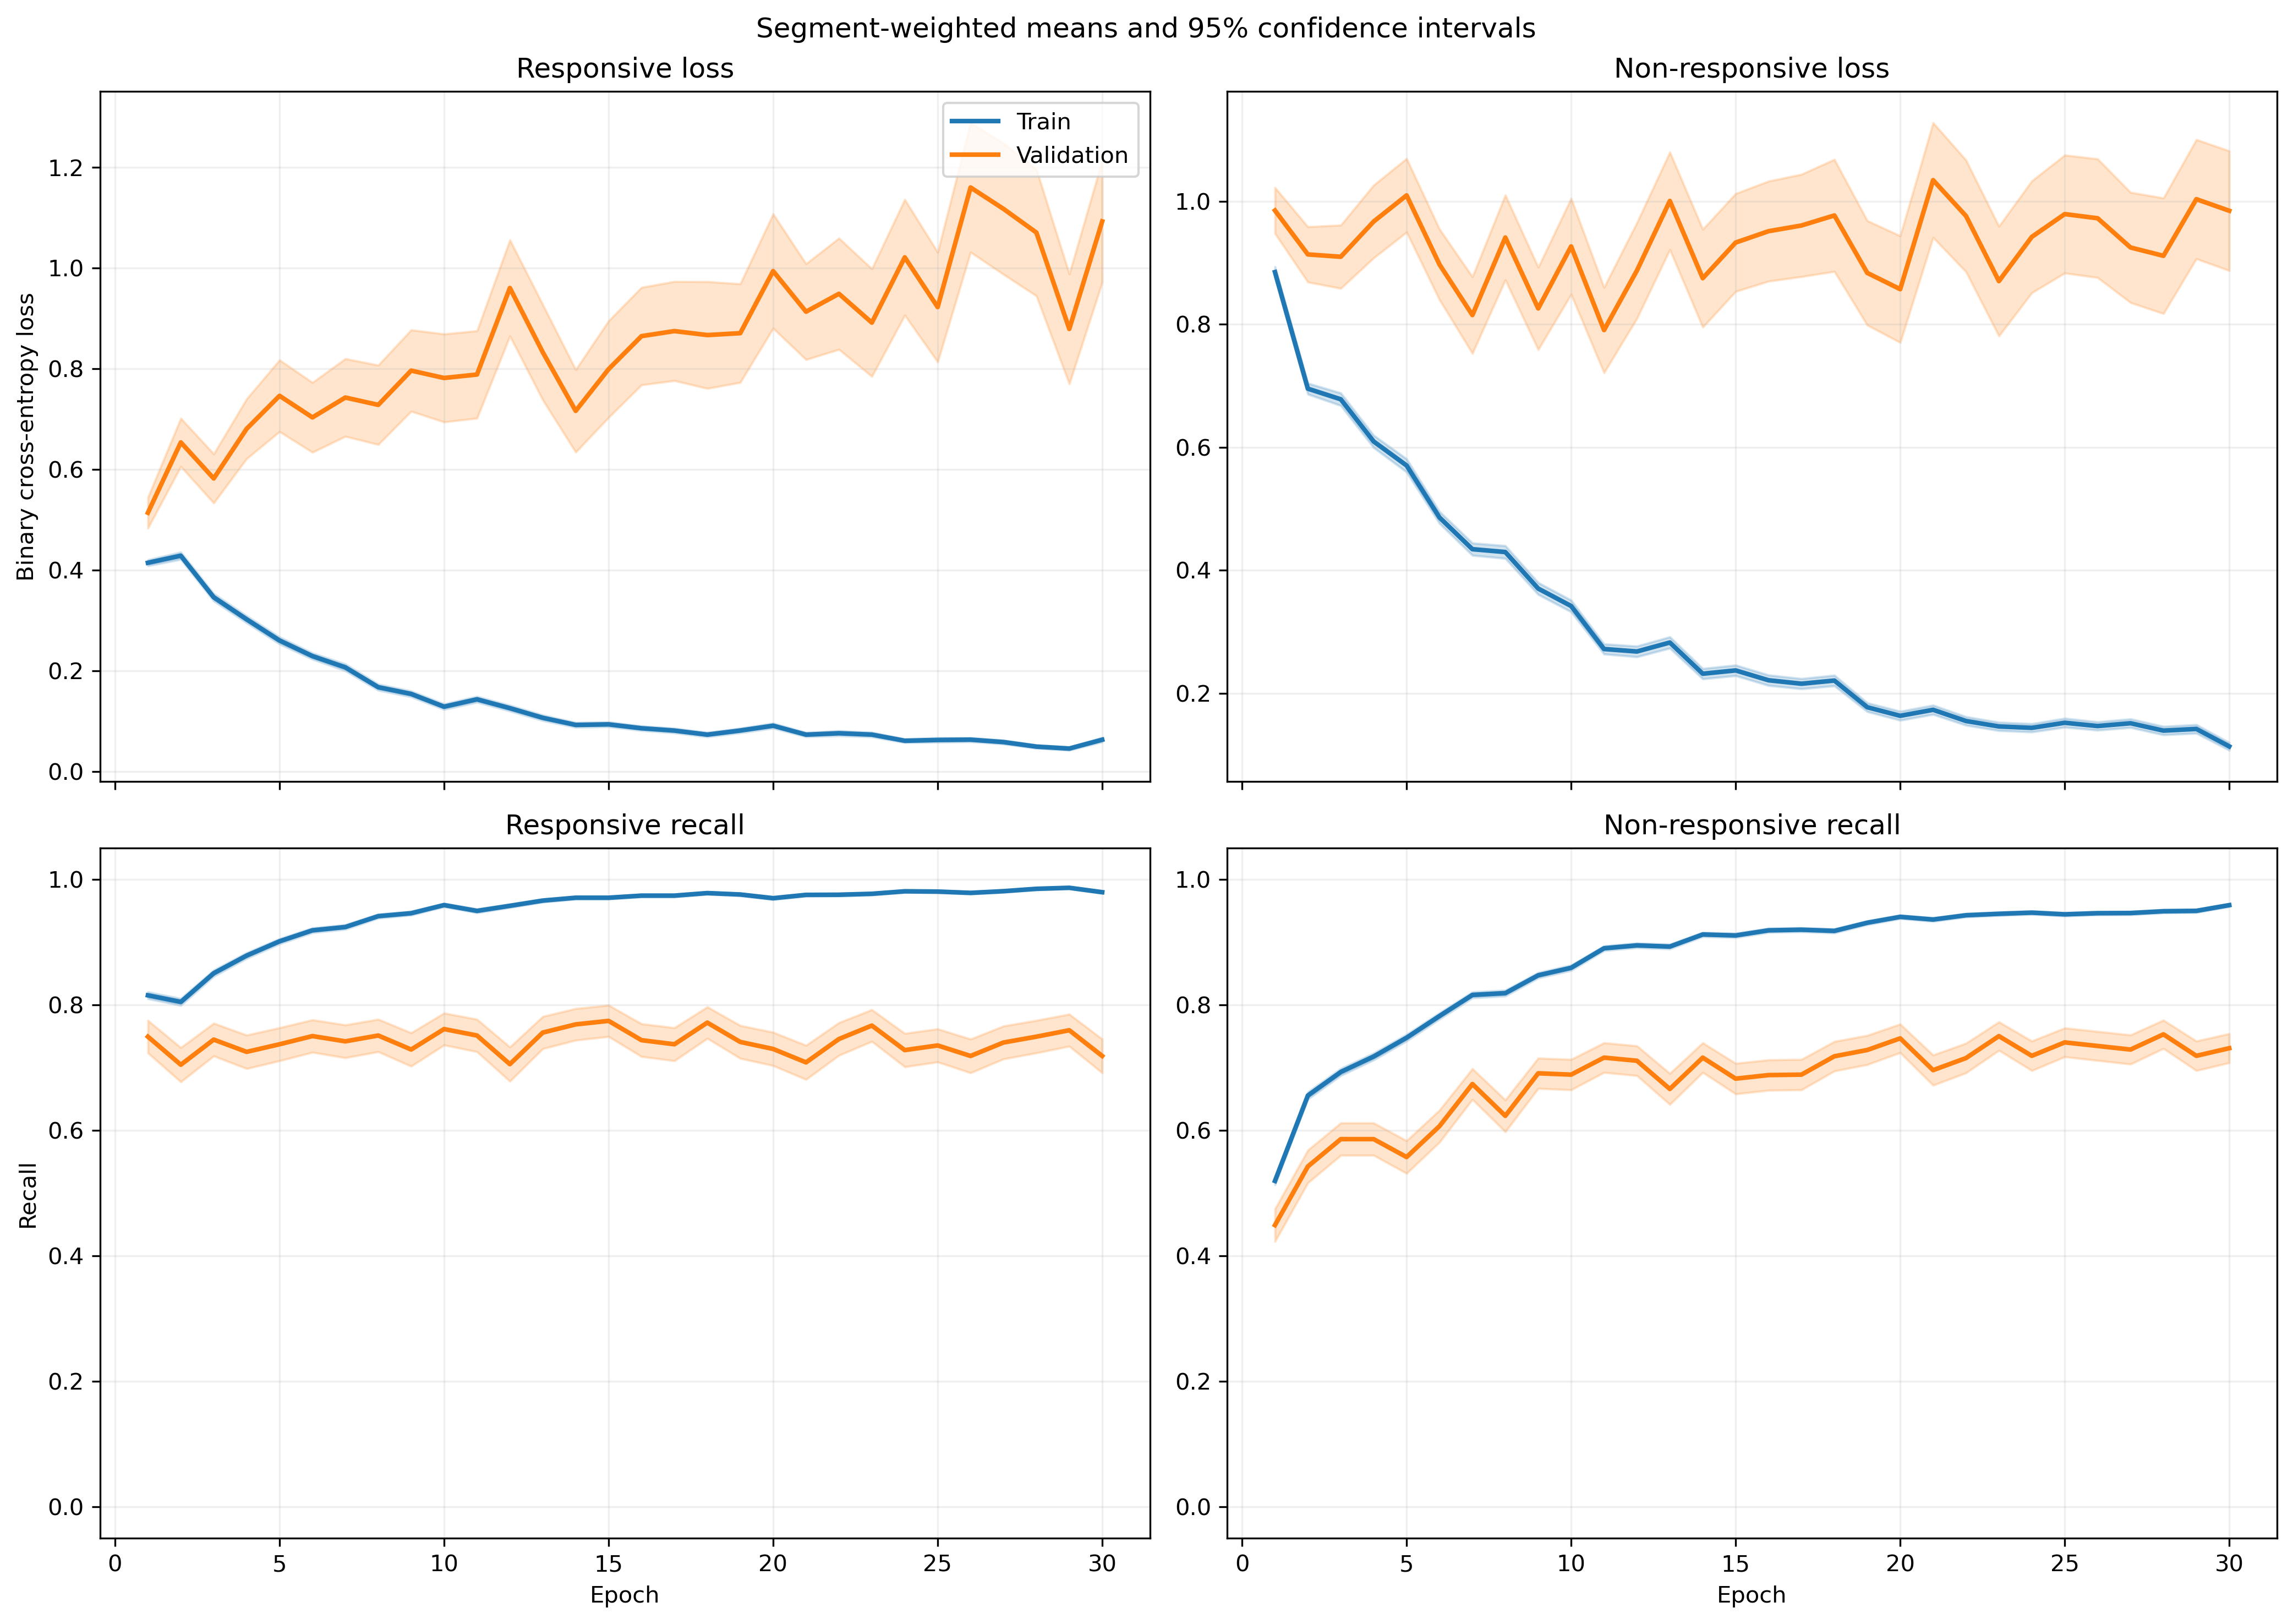

The table this chart was drawn from, first rows:
fold, epoch, split, r_loss, r_loss_count, r_loss_sum, r_loss_sum_sq, r_recall, r_recall_count, r_recall_sum, r_recall_sum_sq, nr_loss, nr_loss_count, nr_loss_sum, nr_loss_sum_sq, nr_recall, nr_recall_count, nr_recall_sum, nr_recall_sum_sq
1, 1, train, 0.4106, 1063, 436.4, 418.4, 0.8128, 1063, 864.0, 864.0, 0.8949, 1401, 1254, 1994, 0.5375, 1401, 753.0, 753.0
1, 1, validation, 0.1263, 10, 1.263, 0.237, 1.0, 10, 10.0, 10.0, , 0, 0.0, 0.0, , 0, 0.0, 0.0
1, 2, train, 0.3594, 1063, 382.1, 385.3, 0.841, 1063, 894.0, 894.0, 0.7328, 1401, 1027, 1563, 0.6374, 1401, 893.0, 893.0
1, 2, validation, 0.09299, 10, 0.9299, 0.1073, 1.0, 10, 10.0, 10.0, , 0, 0.0, 0.0, , 0, 0.0, 0.0
1, 3, train, 0.3164, 1063, 336.3, 312.4, 0.8824, 1063, 938.0, 938.0, 0.6063, 1401, 849.5, 1239, 0.6895, 1401, 966.0, 966.0
1, 3, validation, 0.09586, 10, 0.9586, 0.1168, 1.0, 10, 10.0, 10.0, , 0, 0.0, 0.0, , 0, 0.0, 0.0
1, 4, train, 0.2491, 1063, 264.8, 228.7, 0.921, 1063, 979.0, 979.0, 0.6071, 1401, 850.5, 1339, 0.6988, 1401, 979.0, 979.0
1, 4, validation, 0.06466, 10, 0.6466, 0.05526, 1.0, 10, 10.0, 10.0, , 0, 0.0, 0.0, , 0, 0.0, 0.0
1, 5, train, 0.24, 1063, 255.2, 240.5, 0.9097, 1063, 967.0, 967.0, 0.4586, 1401, 642.5, 1100, 0.7916, 1401, 1109, 1109
1, 5, validation, 0.101, 10, 1.01, 0.3286, 1.0, 10, 10.0, 10.0, , 0, 0.0, 0.0, , 0, 0.0, 0.0
1, 6, train, 0.1619, 1063, 172.1, 161.6, 0.9586, 1063, 1019, 1019, 0.4281, 1401, 599.7, 925.3, 0.7973, 1401, 1117, 1117
1, 6, validation, 0.06198, 10, 0.6198, 0.0534, 1.0, 10, 10.0, 10.0, , 0, 0.0, 0.0, , 0, 0.0, 0.0
1, 7, train, 0.127, 1063, 135, 168.8, 0.9595, 1063, 1020, 1020, 0.3884, 1401, 544.2, 1177, 0.8337, 1401, 1168, 1168
1, 7, validation, 0.06224, 10, 0.6224, 0.09176, 1.0, 10, 10.0, 10.0, , 0, 0.0, 0.0, , 0, 0.0, 0.0
1, 8, train, 0.1064, 1063, 113.2, 110.1, 0.969, 1063, 1030, 1030, 0.4317, 1401, 604.8, 1266, 0.8044, 1401, 1127, 1127
1, 8, validation, 0.05398, 10, 0.5398, 0.06877, 1.0, 10, 10.0, 10.0, , 0, 0.0, 0.0, , 0, 0.0, 0.0
1, 9, train, 0.1314, 1063, 139.6, 139.4, 0.953, 1063, 1013, 1013, 0.3422, 1401, 479.4, 1098, 0.8737, 1401, 1224, 1224
1, 9, validation, 0.1622, 10, 1.622, 1.02, 0.9, 10, 9.0, 9.0, , 0, 0.0, 0.0, , 0, 0.0, 0.0
1, 10, train, 0.07658, 1063, 81.4, 26.32, 0.9915, 1063, 1054, 1054, 0.3896, 1401, 545.8, 916.8, 0.8187, 1401, 1147, 1147
1, 10, validation, 0.04698, 10, 0.4698, 0.03798, 1.0, 10, 10.0, 10.0, , 0, 0.0, 0.0, , 0, 0.0, 0.0
1, 11, train, 0.1465, 1063, 155.7, 132.3, 0.9558, 1063, 1016, 1016, 0.1993, 1401, 279.3, 454.1, 0.9094, 1401, 1274, 1274
1, 11, validation, 0.1594, 10, 1.594, 0.6664, 1.0, 10, 10.0, 10.0, , 0, 0.0, 0.0, , 0, 0.0, 0.0
1, 12, train, 0.07405, 1063, 78.71, 97.32, 0.9755, 1063, 1037, 1037, 0.3056, 1401, 428.1, 1258, 0.8958, 1401, 1255, 1255
1, 12, validation, 0.01242, 10, 0.1242, 0.004233, 1.0, 10, 10.0, 10.0, , 0, 0.0, 0.0, , 0, 0.0, 0.0
1, 13, train, 0.07628, 1063, 81.08, 98, 0.9802, 1063, 1042, 1042, 0.2729, 1401, 382.3, 941.5, 0.8951, 1401, 1254, 1254
1, 13, validation, 0.01089, 10, 0.1089, 0.001967, 1.0, 10, 10.0, 10.0, , 0, 0.0, 0.0, , 0, 0.0, 0.0
1, 14, train, 0.06395, 1063, 67.98, 114, 0.9821, 1063, 1044, 1044, 0.2981, 1401, 417.6, 1083, 0.8815, 1401, 1235, 1235
1, 14, validation, 0.01535, 10, 0.1535, 0.003368, 1.0, 10, 10.0, 10.0, , 0, 0.0, 0.0, , 0, 0.0, 0.0
1, 15, train, 0.05578, 1063, 59.29, 52.46, 0.984, 1063, 1046, 1046, 0.2951, 1401, 413.4, 1021, 0.8851, 1401, 1240, 1240
1, 15, validation, 0.01247, 10, 0.1247, 0.002924, 1.0, 10, 10.0, 10.0, , 0, 0.0, 0.0, , 0, 0.0, 0.0
1, 16, train, 0.09054, 1063, 96.24, 96.21, 0.9737, 1063, 1035, 1035, 0.175, 1401, 245.1, 554.2, 0.93, 1401, 1303, 1303
1, 16, validation, 0.03469, 10, 0.3469, 0.0277, 1.0, 10, 10.0, 10.0, , 0, 0.0, 0.0, , 0, 0.0, 0.0
1, 17, train, 0.075, 1063, 79.72, 162, 0.9784, 1063, 1040, 1040, 0.1533, 1401, 214.8, 532.7, 0.9443, 1401, 1323, 1323
1, 17, validation, 0.02448, 10, 0.2448, 0.03182, 1.0, 10, 10.0, 10.0, , 0, 0.0, 0.0, , 0, 0.0, 0.0
1, 18, train, 0.08712, 1063, 92.61, 172.1, 0.9746, 1063, 1036, 1036, 0.2158, 1401, 302.4, 711.8, 0.9108, 1401, 1276, 1276
1, 18, validation, 0.006207, 10, 0.06207, 0.0006967, 1.0, 10, 10.0, 10.0, , 0, 0.0, 0.0, , 0, 0.0, 0.0
1, 19, train, 0.1391, 1063, 147.8, 215.8, 0.953, 1063, 1013, 1013, 0.1637, 1401, 229.4, 405.2, 0.9372, 1401, 1313, 1313
1, 19, validation, 0.02971, 10, 0.2971, 0.04118, 1.0, 10, 10.0, 10.0, , 0, 0.0, 0.0, , 0, 0.0, 0.0
1, 20, train, 0.09916, 1063, 105.4, 168.4, 0.9605, 1063, 1021, 1021, 0.1741, 1401, 243.9, 637.8, 0.9379, 1401, 1314, 1314
1, 20, validation, 0.01409, 10, 0.1409, 0.004039, 1.0, 10, 10.0, 10.0, , 0, 0.0, 0.0, , 0, 0.0, 0.0
1, 21, train, 0.04089, 1063, 43.47, 42.84, 0.9887, 1063, 1051, 1051, 0.176, 1401, 246.6, 540.7, 0.9329, 1401, 1307, 1307
1, 21, validation, 0.004414, 10, 0.04414, 0.0003127, 1.0, 10, 10.0, 10.0, , 0, 0.0, 0.0, , 0, 0.0, 0.0
1, 22, train, 0.06076, 1063, 64.59, 67.5, 0.9793, 1063, 1041, 1041, 0.1026, 1401, 143.7, 311.9, 0.9657, 1401, 1353, 1353
1, 22, validation, 0.01091, 10, 0.1091, 0.006623, 1.0, 10, 10.0, 10.0, , 0, 0.0, 0.0, , 0, 0.0, 0.0
1, 23, train, 0.05126, 1063, 54.48, 39.54, 0.9849, 1063, 1047, 1047, 0.2205, 1401, 308.9, 658, 0.9179, 1401, 1286, 1286
1, 23, validation, 0.01864, 10, 0.1864, 0.02748, 1.0, 10, 10.0, 10.0, , 0, 0.0, 0.0, , 0, 0.0, 0.0
1, 24, train, 0.05252, 1063, 55.82, 46.45, 0.9868, 1063, 1049, 1049, 0.1649, 1401, 231.1, 537.7, 0.9436, 1401, 1322, 1322
1, 24, validation, 0.001911, 10, 0.01911, 5.883434005227173e-05, 1.0, 10, 10.0, 10.0, , 0, 0.0, 0.0, , 0, 0.0, 0.0
1, 25, train, 0.07027, 1063, 74.7, 164.4, 0.9802, 1063, 1042, 1042, 0.1111, 1401, 155.6, 421.6, 0.9607, 1401, 1346, 1346
1, 25, validation, 0.001609, 10, 0.01609, 3.3146156965813134e-05, 1.0, 10, 10.0, 10.0, , 0, 0.0, 0.0, , 0, 0.0, 0.0
1, 26, train, 0.05517, 1063, 58.64, 83.51, 0.9831, 1063, 1045, 1045, 0.1112, 1401, 155.7, 422, 0.9586, 1401, 1343, 1343
1, 26, validation, 0.03813, 10, 0.3813, 0.1244, 1.0, 10, 10.0, 10.0, , 0, 0.0, 0.0, , 0, 0.0, 0.0
1, 27, train, 0.0358, 1063, 38.06, 20.49, 0.9897, 1063, 1052, 1052, 0.1835, 1401, 257.1, 633.1, 0.9315, 1401, 1305, 1305
1, 27, validation, 0.004029, 10, 0.04029, 0.0003138, 1.0, 10, 10.0, 10.0, , 0, 0.0, 0.0, , 0, 0.0, 0.0
1, 28, train, 0.03647, 1063, 38.77, 53.18, 0.9878, 1063, 1050, 1050, 0.1939, 1401, 271.6, 804.9, 0.9308, 1401, 1304, 1304
1, 28, validation, 0.001442, 10, 0.01442, 4.146145738559426e-05, 1.0, 10, 10.0, 10.0, , 0, 0.0, 0.0, , 0, 0.0, 0.0
1, 29, train, 0.04414, 1063, 46.92, 66.95, 0.9859, 1063, 1048, 1048, 0.1495, 1401, 209.4, 575.5, 0.9472, 1401, 1327, 1327
1, 29, validation, 0.003025, 10, 0.03025, 0.0001562, 1.0, 10, 10.0, 10.0, , 0, 0.0, 0.0, , 0, 0.0, 0.0
1, 30, train, 0.03938, 1063, 41.86, 43.92, 0.9925, 1063, 1055, 1055, 0.1299, 1401, 182, 469.7, 0.9536, 1401, 1336, 1336
1, 30, validation, 0.01058, 10, 0.1058, 0.003846, 1.0, 10, 10.0, 10.0, , 0, 0.0, 0.0, , 0, 0.0, 0.0
... 1,140 more rows
